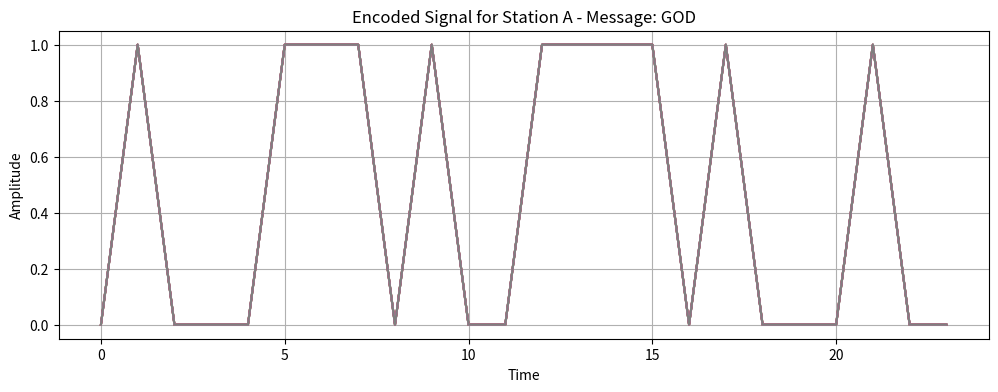

Write the Python code that produced this figure. (Note: this script raises an exception after producing the figure.)
import numpy as np
import matplotlib.pyplot as plt

# Функция для генерации кодов Уолша
def generate_walsh_codes(n):
    if n == 1:
        return np.array([[1]])
    else:
        H = generate_walsh_codes(n // 2)
        return np.block([[H, H], [H, -H]])

# Функция для преобразования строки в двоичный ASCII
def string_to_binary(s):
    return ''.join(format(ord(char), '08b') for char in s)

# Функция для кодирования сообщений с помощью кодов Уолша
def encode_with_walsh(message, walsh_code):
    message_bits = np.array(list(map(int, string_to_binary(message))))
    print(f"Encoding message '{message}' to bits: {message_bits}")
    return walsh_code * message_bits[:, np.newaxis]

# Функция для декодирования полученного сигнала
def decode_signal(received_signal, walsh_codes):
    decoded_words = []
    for code in walsh_codes:
        decoded_signal = np.dot(received_signal, code)
        print(f"Decoded signal projection for code {code}:\n{decoded_signal}")
        if np.sum(decoded_signal) > 0:
            decoded_words.append('1')
        else:
            decoded_words.append('0')
    return decoded_words

# Основная программа
def main():
    # Генерация 8-символьных кодов Уолша
    walsh_codes = generate_walsh_codes(8)
    print("Generated Walsh Codes:")
    print(walsh_codes)

    # Определение слов для передачи
    words = {
        'A': 'GOD',
        'B': 'CAT',
        'C': 'HAM',
        'D': 'SUN'
    }
    
    # Кодирование сообщений с их соответствующими кодами Уолша
    encoded_signals = []
    for i, (key, word) in enumerate(words.items()):
        encoded_signal = encode_with_walsh(word, walsh_codes[i])
        print(f"Encoded signal for station {key}:\n{encoded_signal}")
        encoded_signals.append(encoded_signal)

    # Объединение всех сигналов (сложение закодированных сигналов)
    received_signal = np.sum(encoded_signals, axis=0)
    print(f"Combined received signal:\n{received_signal}")

    # Декодирование полученного сигнала
    decoded_bits = decode_signal(received_signal, walsh_codes)

    # Визуализация закодированных сигналов для каждой станции
    time = np.arange(encoded_signals[0].shape[0])

    for i, (key, word) in enumerate(words.items()):
        plt.figure(figsize=(12, 4))
        plt.plot(time, encoded_signals[i])
        plt.title(f'Encoded Signal for Station {key} - Message: {word}')
        plt.xlabel('Time')
        plt.ylabel('Amplitude')
        plt.grid()
        plt.savefig(f"plots/encoded_signal_{key}.png")  # Сохранение графика для каждой станции
        plt.close()  # Закрытие графика

    # Визуализация всех закодированных сигналов и общего сигнала
    plt.figure(figsize=(12, 8))
    
    for i, (key, word) in enumerate(words.items()):
        plt.subplot(5, 1, i + 1)
        plt.plot(time, encoded_signals[i])
        plt.title(f'Encoded Signal for Station {key} - Message: {word}')
        plt.xlabel('Time')
        plt.ylabel('Amplitude')
        plt.grid()

    plt.subplot(5, 1, 5)
    plt.plot(time, received_signal, color='black')
    plt.title('Combined Received Signal')
    plt.xlabel('Time')
    plt.ylabel('Amplitude')
    plt.grid()

    plt.tight_layout()
    plt.savefig("plots/combined_signals.png")  # Сохранение общего графика
    plt.close()  # Закрытие графика

    # Вывод результатов
    print("\n=== Decoded Results ===")
    for idx, key in enumerate(words.keys()):
        print(f"Base Station {key} (Message: '{words[key]}'):")
        if decoded_bits[idx] == '1':
            print("  - Signal received successfully.")
        else:
            print(f"  - Message '{words[key]}' not received.")

        # Дополнительная информация по проекциям
        projection = np.dot(received_signal, walsh_codes[idx])
        projection_value = np.sum(projection)  # Суммируем проекцию для получения скалярного значения
        print(f"  - Projection value: {projection_value} (Interpretation: {'Signal detected' if projection_value > 0 else 'No signal detected'})")

if __name__ == "__main__":
    main()
